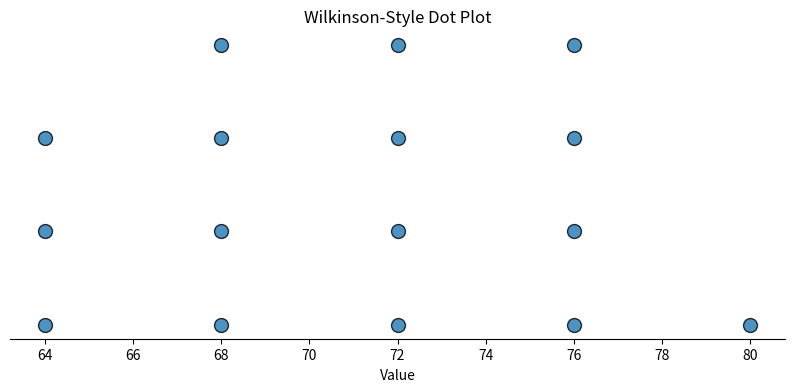

Reproduce this figure in Python. (Note: this script raises an exception after producing the figure.)
import numpy as np
import matplotlib.pyplot as plt
from collections import defaultdict

data = np.array([62, 65, 65, 67, 68, 68, 68, 70, 71, 72, 72, 75, 75, 75, 76, 79])
data = np.sort(data)

bin_width = 4

stack_counts = defaultdict(int)

x_dots = []
y_dots = []

for value in data:
    slot = round(value / bin_width) * bin_width
    stack_counts[slot] += 1
    x_dots.append(slot)
    y_dots.append(stack_counts[slot])

fig, ax = plt.subplots(figsize=(10, 4))
ax.scatter(x_dots, y_dots, s=100, edgecolors="black", alpha=0.8)
ax.set_yticks([])
ax.set_ylabel("")
ax.set_xlabel("Value")
ax.set_title("Wilkinson-Style Dot Plot")
ax.spines["left"].set_visible(False)
ax.spines["right"].set_visible(False)
ax.spines["top"].set_visible(False)
plt.savefig("img/wlknsn_dt_plt.png")
plt.show()
